Labelled photos from "dataset_cleaned", an image-classification folder in elahemazloomian/traffic-vehicle-classification. The possible labels are: ambulance, autobus, kamyun, kamyunet, minibus, savari, taxi, vanet.

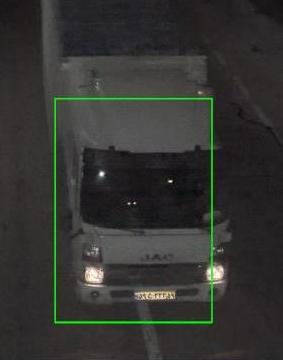
Label: kamyunet

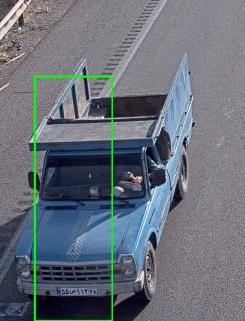
Label: vanet

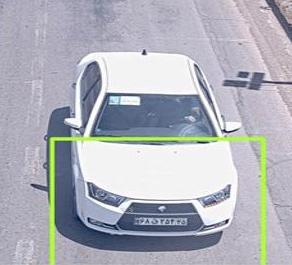
Label: savari

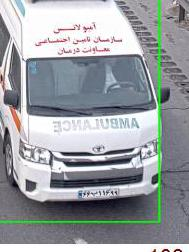
Label: ambulance

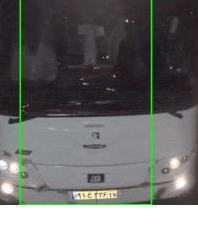
Label: autobus

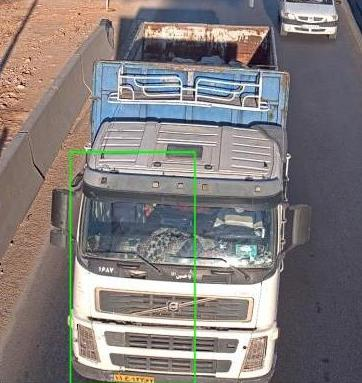
Label: kamyun
